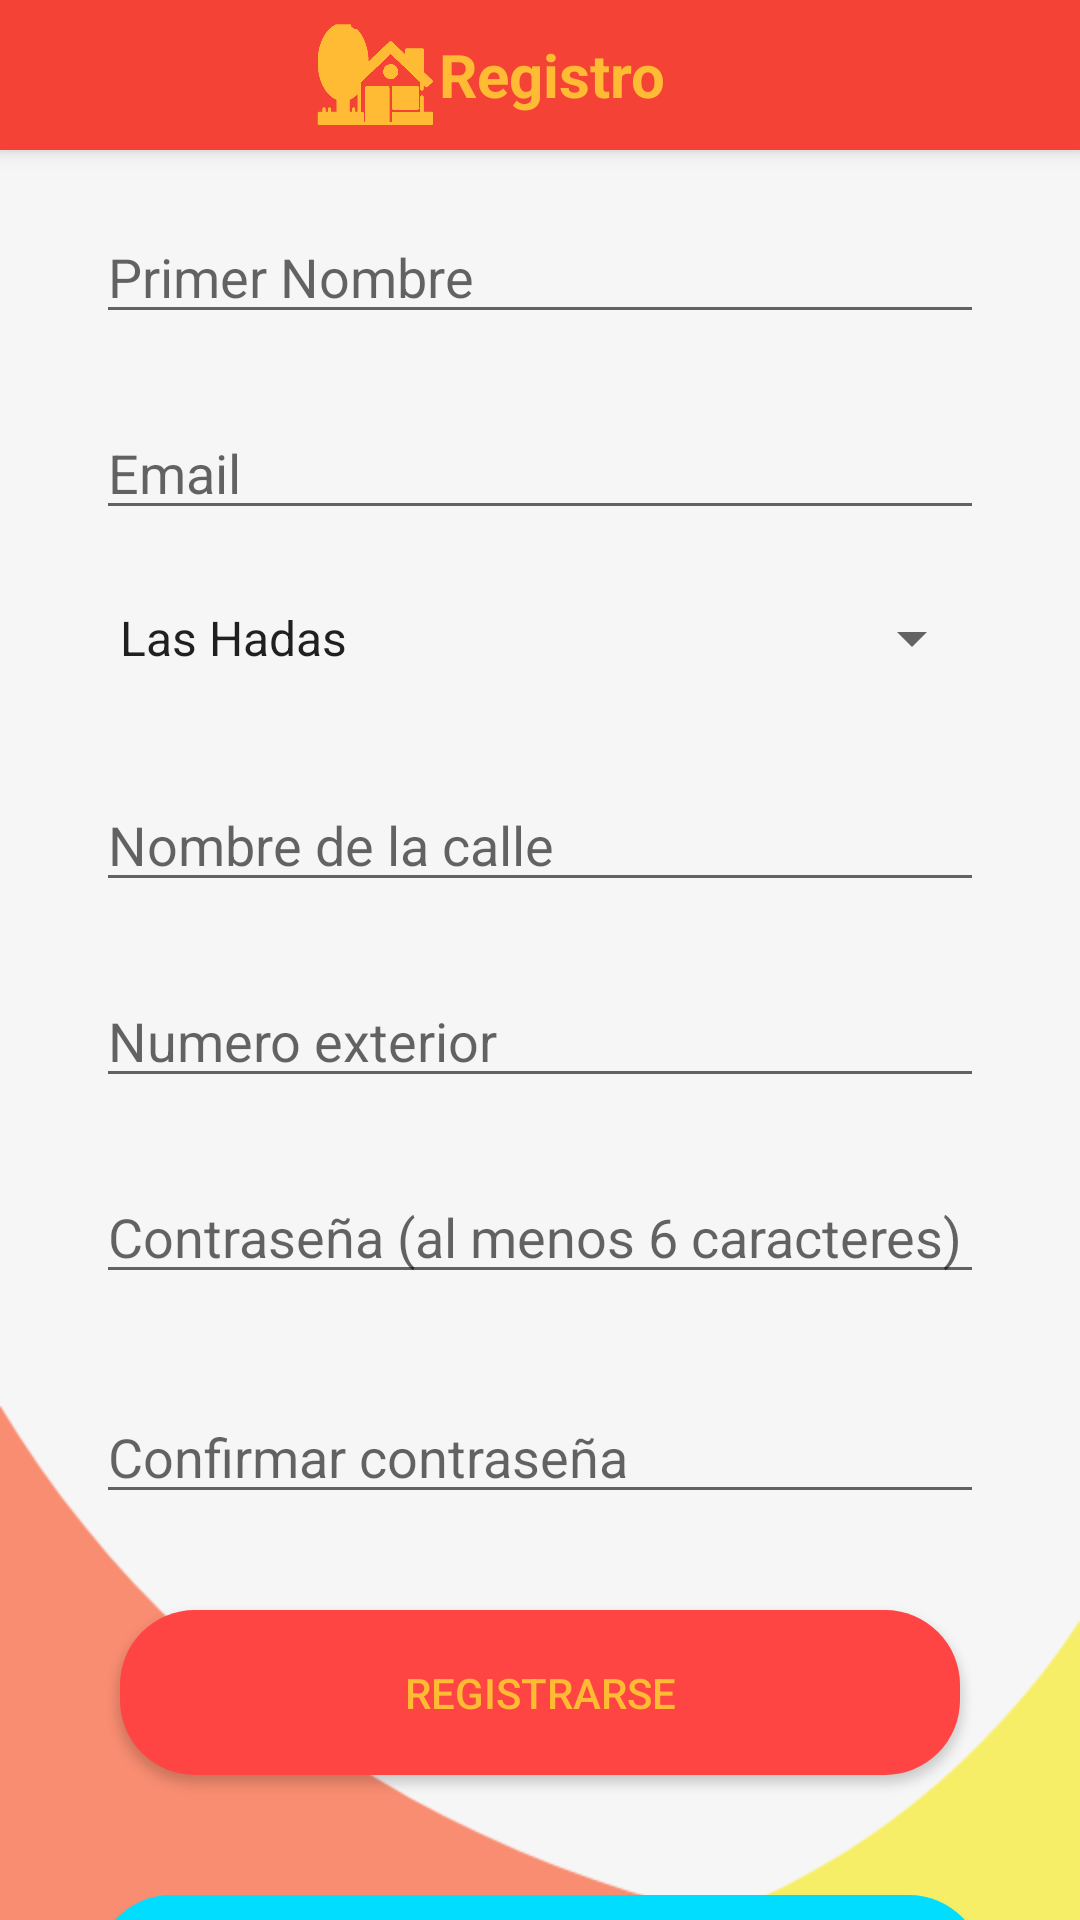

Here is an Android app screen rendered from its layout file. Give the layout XML and the strings, colors and styles it references.
<!-- AndroidManifest.xml: application theme AppThemeRegister -->
<!-- res/layout/activity_main.xml -->
<?xml version="1.0" encoding="utf-8"?>
<androidx.coordinatorlayout.widget.CoordinatorLayout
    xmlns:android="http://schemas.android.com/apk/res/android"
    xmlns:app="http://schemas.android.com/apk/res-auto"
    xmlns:tools="http://schemas.android.com/tools"
    android:layout_width= "match_parent"
    android:layout_height= "match_parent"
    android:background="@drawable/bckgnd1"
    tools:context=".MainActivity">

    <com.google.android.material.appbar.AppBarLayout

        android:id="@+id/appBarLayout2"
        android:layout_width="match_parent"
        android:layout_height="wrap_content"
        android:theme="@style/AppThemeRegister">

        <androidx.appcompat.widget.Toolbar
            android:layout_width="match_parent"
            android:layout_height="50dp">

            <androidx.constraintlayout.widget.ConstraintLayout
                android:layout_width="match_parent"
                android:layout_height="45dp">

                <ImageView
                    android:id="@+id/imageView4"
                    android:layout_width="45dp"
                    android:layout_height="45dp"
                    android:src="@drawable/casa_yellow"
                    android:tint="@android:color/holo_orange_light"
                    app:layout_constraintBottom_toBottomOf="parent"
                    app:layout_constraintEnd_toStartOf="@+id/textView6"
                    app:layout_constraintTop_toTopOf="parent" />

                <TextView
                    android:id="@+id/textView6"
                    android:layout_width="wrap_content"
                    android:layout_height="wrap_content"
                    android:layout_marginEnd="8dp"
                    android:text="Registro"
                    android:textColor="@android:color/holo_orange_light"
                    android:textSize="20sp"
                    android:textStyle="bold"
                    app:layout_constraintBottom_toBottomOf="parent"
                    app:layout_constraintEnd_toEndOf="parent"
                    app:layout_constraintStart_toStartOf="parent"
                    app:layout_constraintTop_toTopOf="parent"></TextView>


            </androidx.constraintlayout.widget.ConstraintLayout>


        </androidx.appcompat.widget.Toolbar>
    </com.google.android.material.appbar.AppBarLayout>
   <androidx.core.widget.NestedScrollView
       android:layout_width="match_parent"
       android:layout_height="wrap_content"
       android:layout_marginTop="2dp"
       android:orientation="vertical"
       android:paddingLeft="2dp"
       android:paddingTop="2dp"
       android:paddingRight="2dp">

<androidx.constraintlayout.widget.ConstraintLayout
    android:layout_width="match_parent"
    android:layout_height="match_parent"
    android:orientation="vertical"
    android:paddingLeft="30dp"
    android:paddingRight="30dp"
    android:paddingTop="1dp"
    >


    <EditText
        android:id="@+id/nombre"
        android:layout_width="0dp"
        android:layout_height="wrap_content"
        android:layout_marginTop="65dp"
        android:layout_marginBottom="24dp"
        android:hint="Primer Nombre"
        android:importantForAutofill="no"
        android:inputType="textPersonName"
        android:nextFocusDown="@id/email"
        android:textColor="@android:color/black"
        app:layout_constraintBottom_toTopOf="@+id/email"
        app:layout_constraintEnd_toEndOf="parent"
        app:layout_constraintHorizontal_bias="0.366"
        app:layout_constraintStart_toStartOf="parent"
        app:layout_constraintTop_toTopOf="parent"
        tools:targetApi="o" />

    <EditText
        android:id="@+id/email"
        android:layout_width="0dp"
        android:layout_height="wrap_content"
        android:layout_marginBottom="24dp"
        android:autofillHints=""
        android:hint="Email"
        android:inputType="textEmailAddress"
        android:nextFocusDown="@id/colonias_spinner"
        android:textColor="@android:color/black"
        app:layout_constraintBottom_toTopOf="@+id/colonias_spinner"
        app:layout_constraintEnd_toEndOf="parent"
        app:layout_constraintStart_toStartOf="parent"
        tools:targetApi="o" />


    <Spinner
        android:id="@+id/colonias_spinner"
        android:layout_width="match_parent"
        android:layout_height="wrap_content"
        android:layout_marginBottom="100dp"
        android:entries="@array/colonias_registradas"
        android:prompt="@string/colonia_prompt"
        app:layout_constraintBottom_toTopOf="@+id/num_calle_txt"
        app:layout_constraintEnd_toEndOf="parent"
        app:layout_constraintStart_toStartOf="parent" />


    <EditText
        android:id="@+id/num_calle_txt"
        android:layout_width="0dp"
        android:layout_height="wrap_content"
        android:layout_marginBottom="24dp"
        android:hint="Numero exterior"
        android:inputType="number"
        app:layout_constraintBottom_toTopOf="@+id/contras"
        app:layout_constraintEnd_toEndOf="parent"
        app:layout_constraintStart_toStartOf="parent"></EditText>

    <EditText
        android:id="@+id/nombre_calle_txt"
        android:layout_width="0dp"
        android:layout_height="wrap_content"
        android:layout_marginTop="24dp"
        android:layout_marginBottom="24dp"
        android:hint="Nombre de la calle"
        android:inputType="textAutoComplete"
        app:layout_constraintBottom_toTopOf="@+id/num_calle_txt"
        app:layout_constraintEnd_toEndOf="parent"
        app:layout_constraintHorizontal_bias="0.491"
        app:layout_constraintStart_toStartOf="parent"
        app:layout_constraintTop_toBottomOf="@+id/colonias_spinner"
        app:layout_constraintVertical_bias="1.0"></EditText>

    <EditText
        android:id="@+id/contras"
        android:layout_width="0dp"
        android:layout_height="wrap_content"
        android:layout_marginBottom="32dp"
        android:autofillHints=""
        android:hint="Contraseña (al menos 6 caracteres)"
        android:inputType="textPassword"
        android:nextFocusDown="@id/re_contras"
        android:textColor="@android:color/black"
        app:layout_constraintBottom_toTopOf="@+id/re_contras"
        app:layout_constraintEnd_toEndOf="parent"
        app:layout_constraintHorizontal_bias="0.681"
        app:layout_constraintStart_toStartOf="parent"
        tools:targetApi="o" />

    <EditText
        android:id="@+id/re_contras"
        android:layout_width="0dp"
        android:layout_height="wrap_content"
        android:layout_marginBottom="32dp"
        android:autofillHints=""
        android:hint="Confirmar contraseña"
        android:inputType="textPassword"
        android:textColor="@android:color/black"
        app:layout_constraintBottom_toTopOf="@+id/btn_registrarse"
        app:layout_constraintEnd_toEndOf="parent"
        app:layout_constraintHorizontal_bias="0.6"
        app:layout_constraintStart_toStartOf="parent"
        tools:targetApi="o" />

    <androidx.core.widget.ContentLoadingProgressBar
        android:id="@+id/cargando"

        android:layout_width="match_parent"
        android:layout_height="wrap_content"
        android:layout_marginStart="8dp"
        android:layout_marginLeft="8dp"
        android:layout_marginEnd="8dp"
        android:layout_marginRight="8dp"
        android:layout_marginBottom="24dp"
        app:layout_constraintBottom_toBottomOf="parent"
        app:layout_constraintEnd_toEndOf="parent"
        app:layout_constraintStart_toStartOf="parent" />


    <Button
        android:id="@+id/btn_registrarse"
        android:layout_width="match_parent"
        android:layout_height="55dp"
        android:layout_marginStart="8dp"
        android:layout_marginEnd="8dp"
        android:layout_marginBottom="40dp"
        android:background="@drawable/botoncircular"
        android:backgroundTint="@android:color/holo_red_light"
        android:text="Registrarse"
        android:textColor="@android:color/holo_orange_light"
        app:layout_constraintBottom_toTopOf="@+id/btn_reg_inicio"
        app:layout_constraintEnd_toEndOf="parent"
        app:layout_constraintStart_toStartOf="parent" />

    <Button
        android:id="@+id/btn_reg_inicio"
        android:layout_width="match_parent"
        android:layout_height="55dp"
        android:layout_marginBottom="24dp"
        android:background="@drawable/botoncircular"
        android:backgroundTint="@android:color/holo_blue_bright"
        android:text="Regresar a inicio"
        android:textColor="@android:color/holo_orange_light"
        app:layout_constraintBottom_toBottomOf="@+id/cargando"
        app:layout_constraintEnd_toEndOf="parent"
        app:layout_constraintStart_toStartOf="parent" />

</androidx.constraintlayout.widget.ConstraintLayout>
   </androidx.core.widget.NestedScrollView>

</androidx.coordinatorlayout.widget.CoordinatorLayout>
<!-- resources referenced by this layout -->
<resources>
  <string-array name="colonias_registradas">
          <item>Las Hadas</item>
          <item>Mision Anahuac</item>
  
      </string-array>
  <!-- drawable bckgnd1: png bitmap (drawable, 17079 bytes) -->
  <!-- drawable botoncircular (drawable) -->
  <?xml version="1.0" encoding="utf-8"?>
  <shape
      xmlns:android="http://schemas.android.com/apk/res/android"
      android:shape="rectangle">
      <solid android:color="@color/cardview_light_background"></solid>
      <corners android:bottomRightRadius="25dp"
          android:bottomLeftRadius="25dp"
          android:topLeftRadius="25dp"
          android:topRightRadius="25dp"
          ></corners>
  
  </shape>
  <!-- drawable casa_yellow: png bitmap (drawable, 9694 bytes) -->
  <string name="colonia_prompt">Selecciona tu colonia</string>
  <style name="AppThemeRegister" parent="Theme.AppCompat.Light.DarkActionBar">
          
          <item name="colorPrimary">@color/colorPrimary</item>
          <item name="colorPrimaryDark">@color/colorPrimaryDark2</item>
          <item name="colorAccent">@color/colorAccent</item>
          
  
      </style>
  <color name="colorPrimary">#f44336</color>
  <color name="colorPrimaryDark2">#ba000d</color>
  <color name="colorAccent">#D81B60</color>
</resources>
